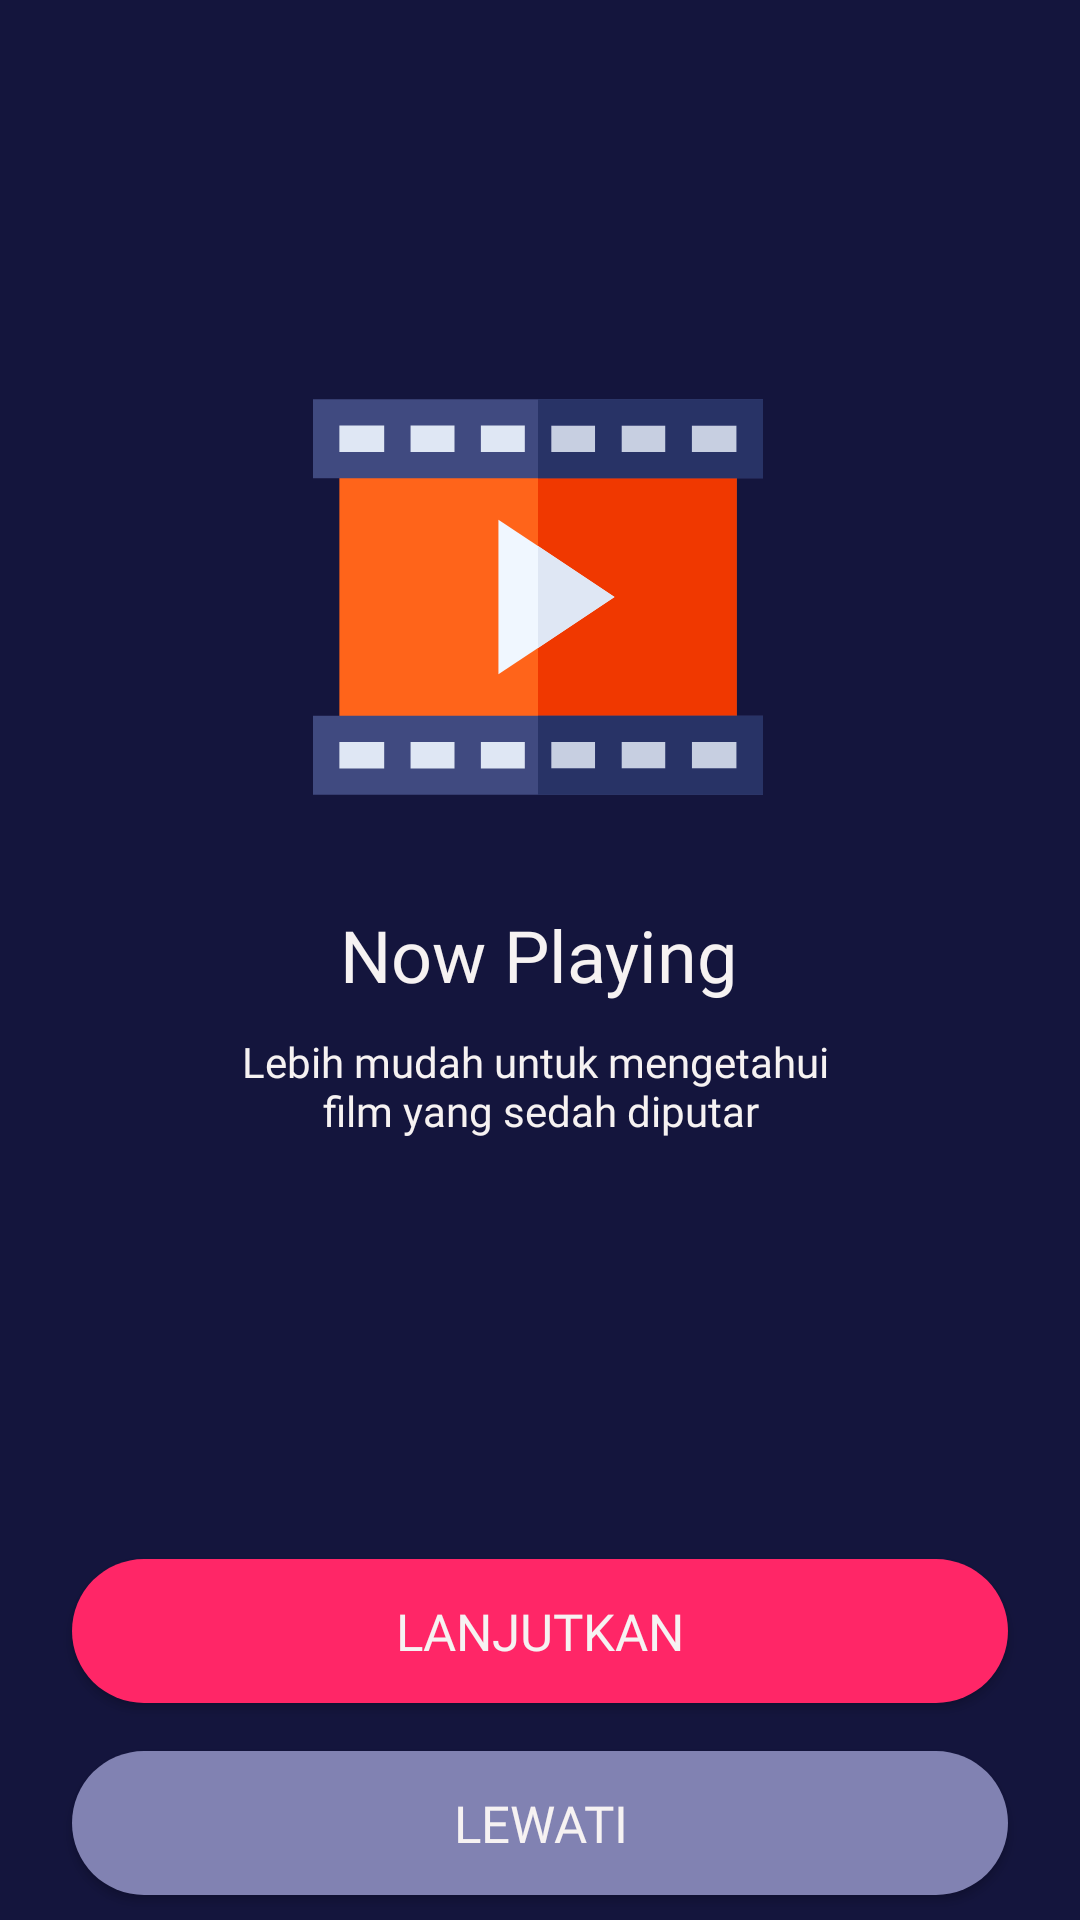

This screen was rendered from an Android layout file. Write that file and the resources it references.
<!-- AndroidManifest.xml: application theme AppTheme -->
<!-- res/layout/activity_onboarding.xml -->
<?xml version="1.0" encoding="utf-8"?>
<androidx.constraintlayout.widget.ConstraintLayout xmlns:android="http://schemas.android.com/apk/res/android"
    xmlns:app="http://schemas.android.com/apk/res-auto"
    xmlns:tools="http://schemas.android.com/tools"
    android:layout_width="match_parent"
    android:layout_height="match_parent"
    android:background="@color/bluePrimarrry"
    tools:context=".OnboardingAct">


    <ImageView
        android:id="@+id/imageView"
        android:layout_width="wrap_content"
        android:layout_height="wrap_content"
        android:layout_marginTop="124dp"
        app:layout_constraintEnd_toEndOf="parent"
        app:layout_constraintHorizontal_bias="0.497"
        app:layout_constraintStart_toStartOf="parent"
        app:layout_constraintTop_toTopOf="parent"
        app:srcCompat="@drawable/ic_play_button" />

    <TextView
        android:id="@+id/textView2"
        android:layout_width="wrap_content"
        android:layout_height="wrap_content"
        android:layout_marginTop="28dp"
        android:fontFamily="@font/montserrat_bold"
        android:text="Now Playing"
        android:textColor="@color/white"
        android:textSize="24sp"
        app:layout_constraintEnd_toEndOf="parent"
        app:layout_constraintHorizontal_bias="0.498"
        app:layout_constraintStart_toStartOf="parent"
        app:layout_constraintTop_toBottomOf="@+id/imageView" />

    <TextView
        android:id="@+id/textView3"
        android:layout_width="wrap_content"
        android:layout_height="wrap_content"
        android:fontFamily="@font/montserrat"
        android:gravity="center"
        android:layout_marginTop="10dp"
        android:text="@string/onboarding1"
        android:textColor="@color/white"
        app:layout_constraintEnd_toEndOf="parent"
        app:layout_constraintStart_toStartOf="parent"
        app:layout_constraintTop_toBottomOf="@+id/textView2" />

    <Button
        android:id="@+id/bt_lanjutkan"
        style="@style/Button"
        android:layout_width="0dp"
        android:layout_height="wrap_content"
        android:layout_marginStart="24dp"
        android:layout_marginTop="140dp"
        android:layout_marginEnd="24dp"
        app:layout_constraintEnd_toEndOf="parent"
        app:layout_constraintStart_toStartOf="parent"
        app:layout_constraintTop_toBottomOf="@+id/textView3" />

    <Button
        android:id="@+id/bt_lewati"
        style="@style/Button.grey"
        android:layout_width="0dp"
        android:layout_height="wrap_content"
        android:layout_marginStart="24dp"
        android:layout_marginTop="16dp"
        android:layout_marginEnd="24dp"
        app:layout_constraintEnd_toEndOf="parent"
        app:layout_constraintStart_toStartOf="parent"
        app:layout_constraintTop_toBottomOf="@+id/bt_lanjutkan" />
</androidx.constraintlayout.widget.ConstraintLayout>
<!-- resources referenced by this layout -->
<resources>
  <color name="bluePrimarrry">#14153D</color>
  <color name="white">#F6F2F2</color>
  <!-- drawable ic_play_button (drawable) -->
  <vector xmlns:android="http://schemas.android.com/apk/res/android"
      android:width="150dp"
      android:height="150dp"
      android:viewportWidth="512"
      android:viewportHeight="512">
    <path
        android:pathData="m15,406v60h241,241v-60h-241z"
        android:fillColor="#dfe7f4"/>
    <path
        android:pathData="m256,46h-241v60h241,241v-60z"
        android:fillColor="#dfe7f4"/>
    <path
        android:pathData="m256,46h241v60h-241z"
        android:fillColor="#c7cfe1"/>
    <path
        android:pathData="m256,406h241v60h-241z"
        android:fillColor="#c7cfe1"/>
    <path
        android:pathData="m256,106h-226v300h226,226v-300z"
        android:fillColor="#ff641a"/>
    <path
        android:pathData="m256,106h226v300h-226z"
        android:fillColor="#f03800"/>
    <path
        android:pathData="m0,391v90h256,256v-90h-256zM81,451h-51v-30h51zM161,451h-50v-30h50zM241,451h-50v-30h50zM431,421h51v30h-51zM351,421h50v30h-50zM271,421h50v30h-50z"
        android:fillColor="#404a80"/>
    <path
        android:pathData="m256,31h-256v90h256,256v-90zM81,91h-51v-30h51zM161,91h-50v-30h50zM241,91h-50v-30h50zM321,91h-50v-30h50zM401.001,91h-50.001v-30h50.001zM482,91h-51.099v-30h51.099z"
        android:fillColor="#404a80"/>
    <path
        android:pathData="m321,91h-50v-30h50zM401.001,91h-50.001v-30h50.001zM256,31v90h256v-90zM482,91h-51.099v-30h51.099z"
        android:fillColor="#283366"/>
    <path
        android:pathData="m512,391h-256v90h256zM321,451h-50v-30h50zM401,451h-50v-30h50zM482,451h-51v-30h51z"
        android:fillColor="#283366"/>
    <path
        android:pathData="m256,197.976 l-45,-29.998v176.044l45,-29.998 87.041,-58.024z"
        android:fillColor="#f0f7ff"/>
    <path
        android:pathData="m256,197.976v116.048l87.041,-58.024z"
        android:fillColor="#dfe7f4"/>
  </vector>
  <string name="onboarding1">Lebih mudah untuk mengetahui \nfilm yang sedah diputar</string>
  <style name="Button" parent="TextAppearance.AppCompat.Button">
           <item name="android:background">@drawable/bg_rounded_red</item>
          <item name="android:text">LANJUTKAN</item>
          <item name="android:textColor">@color/white</item>
          <item name="android:fontFamily">@font/montserrat</item>
          <item name="android:textSize">17sp</item>
      </style>
  <style name="Button.grey" parent="TextAppearance.AppCompat.Button">
          <item name="android:background">@drawable/bg_corner_grey</item>
          <item name="android:text">LEWATI</item>
          <item name="android:textColor">@color/white</item>
          <item name="android:fontFamily">@font/montserrat</item>
          <item name="android:textSize">17sp</item>
      </style>
  <style name="AppTheme" parent="Theme.AppCompat.Light.NoActionBar">
          
          <item name="colorPrimary">@color/colorPrimary</item>
          <item name="colorPrimaryDark">@color/colorPrimaryDark</item>
          <item name="colorAccent">@color/colorAccent</item>
      </style>
  <!-- drawable bg_rounded_red (drawable) -->
  <?xml version="1.0" encoding="utf-8"?>
  <shape xmlns:android="http://schemas.android.com/apk/res/android"
      android:shape="rectangle">
      <solid android:color="@color/redPrimary"/>
      <corners android:radius="25dp"/>
  
  </shape>
  <!-- drawable bg_corner_grey (drawable) -->
  <?xml version="1.0" encoding="utf-8"?>
  <shape xmlns:android="http://schemas.android.com/apk/res/android"
      android:shape="rectangle">
  
      <corners android:radius="25dp"/>
      <solid android:color="@color/GreyTransparant"/>
  
  </shape>
  <color name="colorPrimary">#FF2667</color>
  <color name="colorPrimaryDark">#3700B3</color>
  <color name="colorAccent">#03DAC5</color>
  <color name="redPrimary">#FF2667</color>
  <color name="GreyTransparant">#8182B2</color>
</resources>
